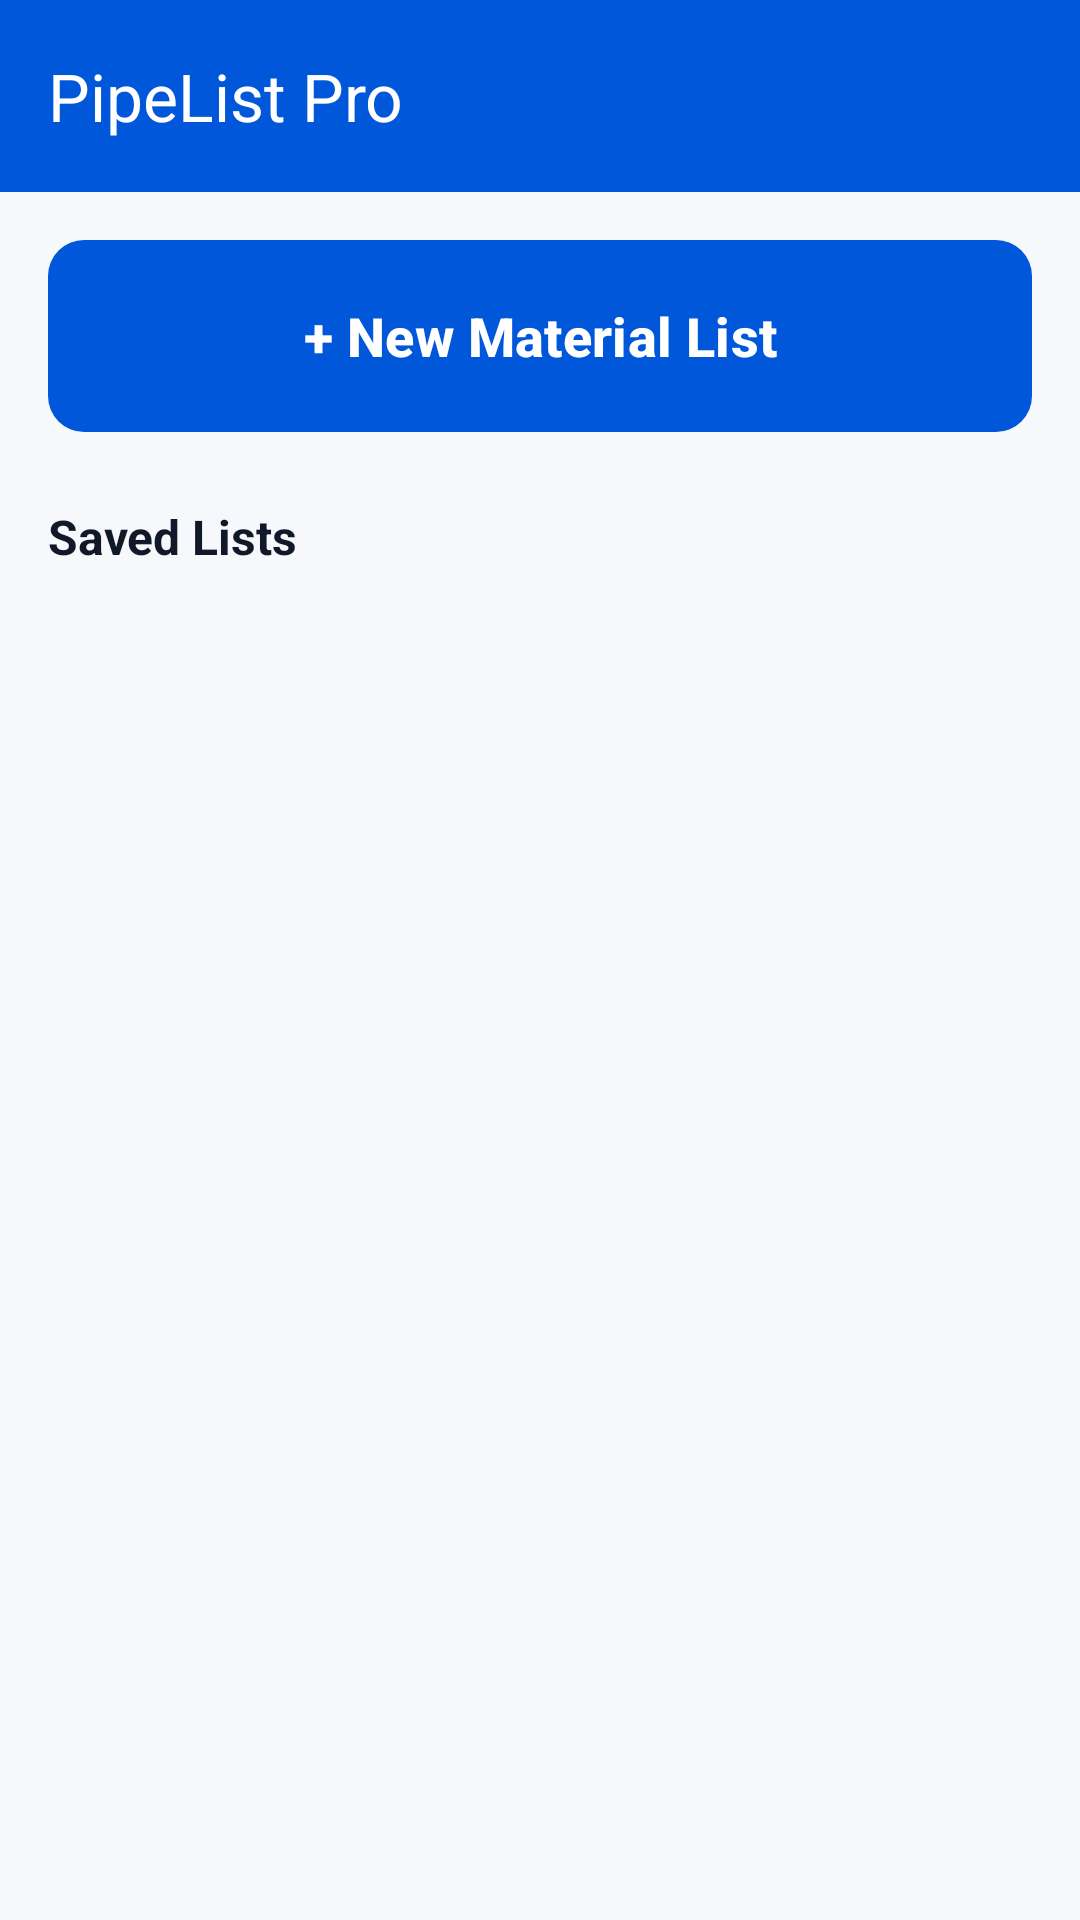

The Android layout XML behind this screen, and the referenced resources:
<!-- AndroidManifest.xml: application theme Theme.PipeListPro -->
<!-- res/layout/fragment_home.xml -->
<?xml version="1.0" encoding="utf-8"?>
<androidx.coordinatorlayout.widget.CoordinatorLayout xmlns:android="http://schemas.android.com/apk/res/android"
    xmlns:app="http://schemas.android.com/apk/res-auto"
    android:layout_width="match_parent"
    android:layout_height="match_parent"
    android:background="@color/background">

    <com.google.android.material.appbar.AppBarLayout
        android:layout_width="match_parent"
        android:layout_height="wrap_content"
        app:elevation="0dp">

        <com.google.android.material.appbar.MaterialToolbar
            android:id="@+id/toolbar"
            android:layout_width="match_parent"
            android:layout_height="?attr/actionBarSize"
            android:background="@color/primary"
            app:title="PipeList Pro"
            app:titleTextColor="@color/white" />

    </com.google.android.material.appbar.AppBarLayout>

    <androidx.core.widget.NestedScrollView
        android:layout_width="match_parent"
        android:layout_height="match_parent"
        app:layout_behavior="@string/appbar_scrolling_view_behavior">

        <LinearLayout
            android:layout_width="match_parent"
            android:layout_height="wrap_content"
            android:orientation="vertical"
            android:padding="16dp">

            <com.google.android.material.button.MaterialButton
                android:id="@+id/btnNewList"
                style="@style/AppButtonStyle"
                android:layout_width="match_parent"
                android:layout_height="64dp"
                android:layout_marginBottom="24dp"
                android:text="+ New Material List"
                android:textSize="18sp"
                app:cornerRadius="12dp" />

            <TextView
                android:layout_width="match_parent"
                android:layout_height="wrap_content"
                android:text="Saved Lists"
                android:textSize="16sp"
                android:textStyle="bold"
                android:textColor="@color/text_primary"
                android:layout_marginBottom="12dp"/>

            <androidx.recyclerview.widget.RecyclerView
                android:id="@+id/rvSavedLists"
                android:layout_width="match_parent"
                android:layout_height="wrap_content"
                android:layout_marginBottom="24dp"/>

            <TextView
                android:layout_width="match_parent"
                android:layout_height="wrap_content"
                android:text="Recent Lists"
                android:textSize="16sp"
                android:textStyle="bold"
                android:textColor="@color/text_primary"
                android:layout_marginBottom="12dp"
                android:visibility="gone"/>

            <androidx.recyclerview.widget.RecyclerView
                android:id="@+id/rvRecentLists"
                android:layout_width="match_parent"
                android:layout_height="wrap_content"
                android:visibility="gone"/>

        </LinearLayout>
    </androidx.core.widget.NestedScrollView>

</androidx.coordinatorlayout.widget.CoordinatorLayout>
<!-- resources referenced by this layout -->
<resources>
  <color name="background">#F6F8FC</color>
  <color name="primary">#0057D9</color>
  <color name="text_primary">#111827</color>
  <color name="white">#FFFFFF</color>
  <style name="AppButtonStyle" parent="Widget.Material3.Button">
          <item name="android:insetTop">0dp</item>
          <item name="android:insetBottom">0dp</item>
          <item name="cornerRadius">16dp</item>
          <item name="android:minHeight">56dp</item>
          <item name="android:textSize">16sp</item>
          <item name="android:textAllCaps">false</item>
          <item name="android:textStyle">bold</item>
      </style>
  <style name="Theme.PipeListPro" parent="Theme.Material3.DayNight.NoActionBar">
          <item name="colorPrimary">@color/primary</item>
          <item name="colorSecondary">@color/secondary</item>
          <item name="android:windowBackground">@color/background</item>
          <item name="android:statusBarColor">@color/primary</item>
      </style>
  <color name="secondary">#7C3AED</color>
</resources>
